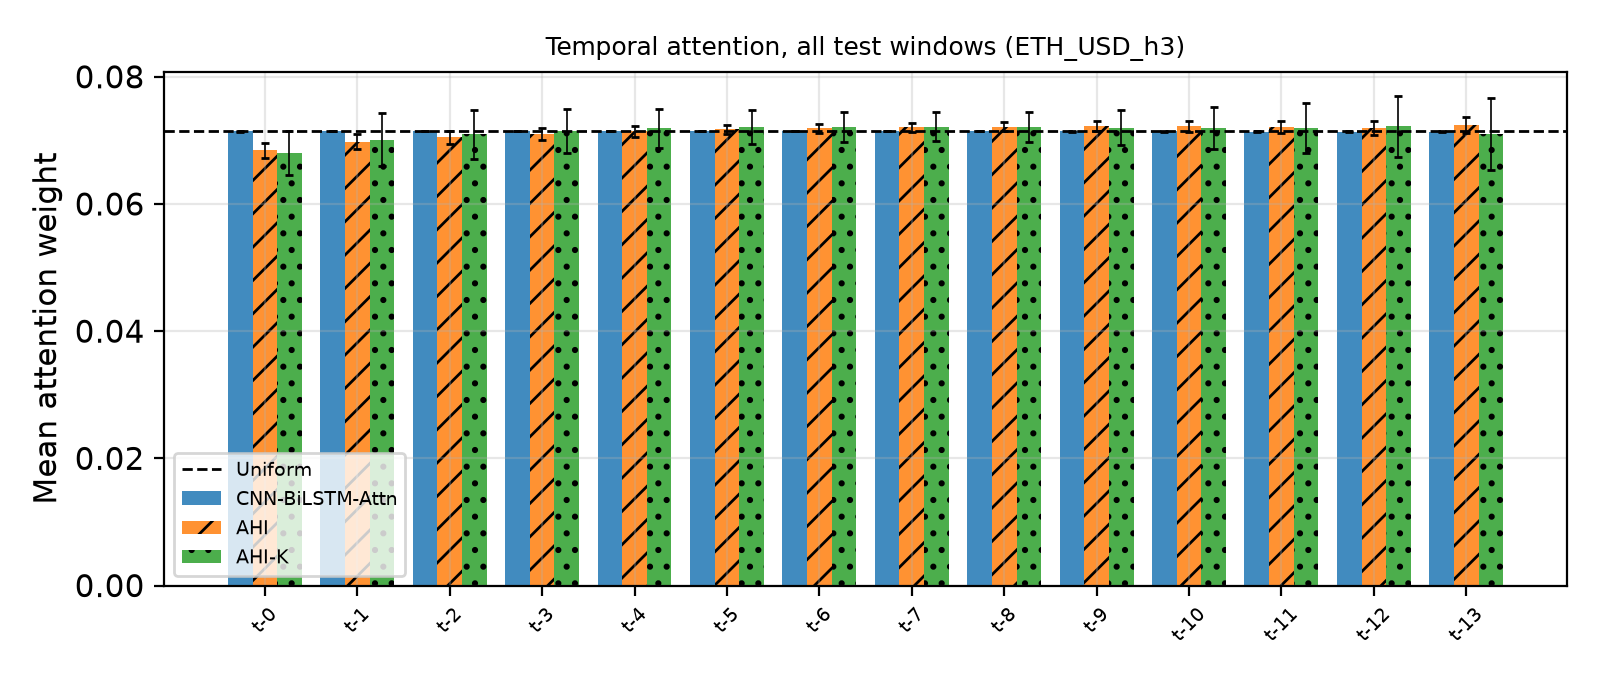

Values plotted in this chart, from the file beside it:
Lag, MeanWeight, StdAcrossWindows, UniformWeight, Model
0, 0.07144, 5.1240477e-05, 0.07143, CNN-BiLSTM-Attn
1, 0.07148, 5.3841828e-05, 0.07143, CNN-BiLSTM-Attn
2, 0.07148, 5.0510076e-05, 0.07143, CNN-BiLSTM-Attn
3, 0.07147, 4.7283276e-05, 0.07143, CNN-BiLSTM-Attn
4, 0.07147, 4.3873602e-05, 0.07143, CNN-BiLSTM-Attn
5, 0.07146, 4.1295476e-05, 0.07143, CNN-BiLSTM-Attn
6, 0.07146, 3.938362e-05, 0.07143, CNN-BiLSTM-Attn
7, 0.07145, 3.7257327e-05, 0.07143, CNN-BiLSTM-Attn
8, 0.07144, 3.6529284e-05, 0.07143, CNN-BiLSTM-Attn
9, 0.07142, 3.8373546e-05, 0.07143, CNN-BiLSTM-Attn
10, 0.0714, 4.381264e-05, 0.07143, CNN-BiLSTM-Attn
11, 0.07137, 5.3529402e-05, 0.07143, CNN-BiLSTM-Attn
12, 0.07132, 6.762295e-05, 0.07143, CNN-BiLSTM-Attn
13, 0.07134, 9.583463e-05, 0.07143, CNN-BiLSTM-Attn
0, 0.06846, 0.001171, 0.07143, AHI
1, 0.06982, 0.001132, 0.07143, AHI
2, 0.0705, 0.001018, 0.07143, AHI
3, 0.07103, 0.0009278, 0.07143, AHI
4, 0.07143, 0.0008391, 0.07143, AHI
5, 0.07172, 0.0007453, 0.07143, AHI
6, 0.07193, 0.0007061, 0.07143, AHI
7, 0.07208, 0.0007132, 0.07143, AHI
8, 0.07216, 0.0007267, 0.07143, AHI
9, 0.0722, 0.000803, 0.07143, AHI
10, 0.07218, 0.0008872, 0.07143, AHI
11, 0.07211, 0.0009793, 0.07143, AHI
12, 0.072, 0.001115, 0.07143, AHI
13, 0.07238, 0.001245, 0.07143, AHI
0, 0.06799, 0.003512, 0.07143, AHI-K
1, 0.07012, 0.004143, 0.07143, AHI-K
2, 0.07095, 0.003842, 0.07143, AHI-K
3, 0.07152, 0.003472, 0.07143, AHI-K
4, 0.07188, 0.003066, 0.07143, AHI-K
5, 0.07206, 0.00265, 0.07143, AHI-K
6, 0.07214, 0.002367, 0.07143, AHI-K
7, 0.07216, 0.002298, 0.07143, AHI-K
8, 0.07209, 0.002396, 0.07143, AHI-K
9, 0.07198, 0.002775, 0.07143, AHI-K
10, 0.07193, 0.003315, 0.07143, AHI-K
11, 0.07198, 0.003971, 0.07143, AHI-K
12, 0.07219, 0.00476, 0.07143, AHI-K
13, 0.07101, 0.005645, 0.07143, AHI-K
